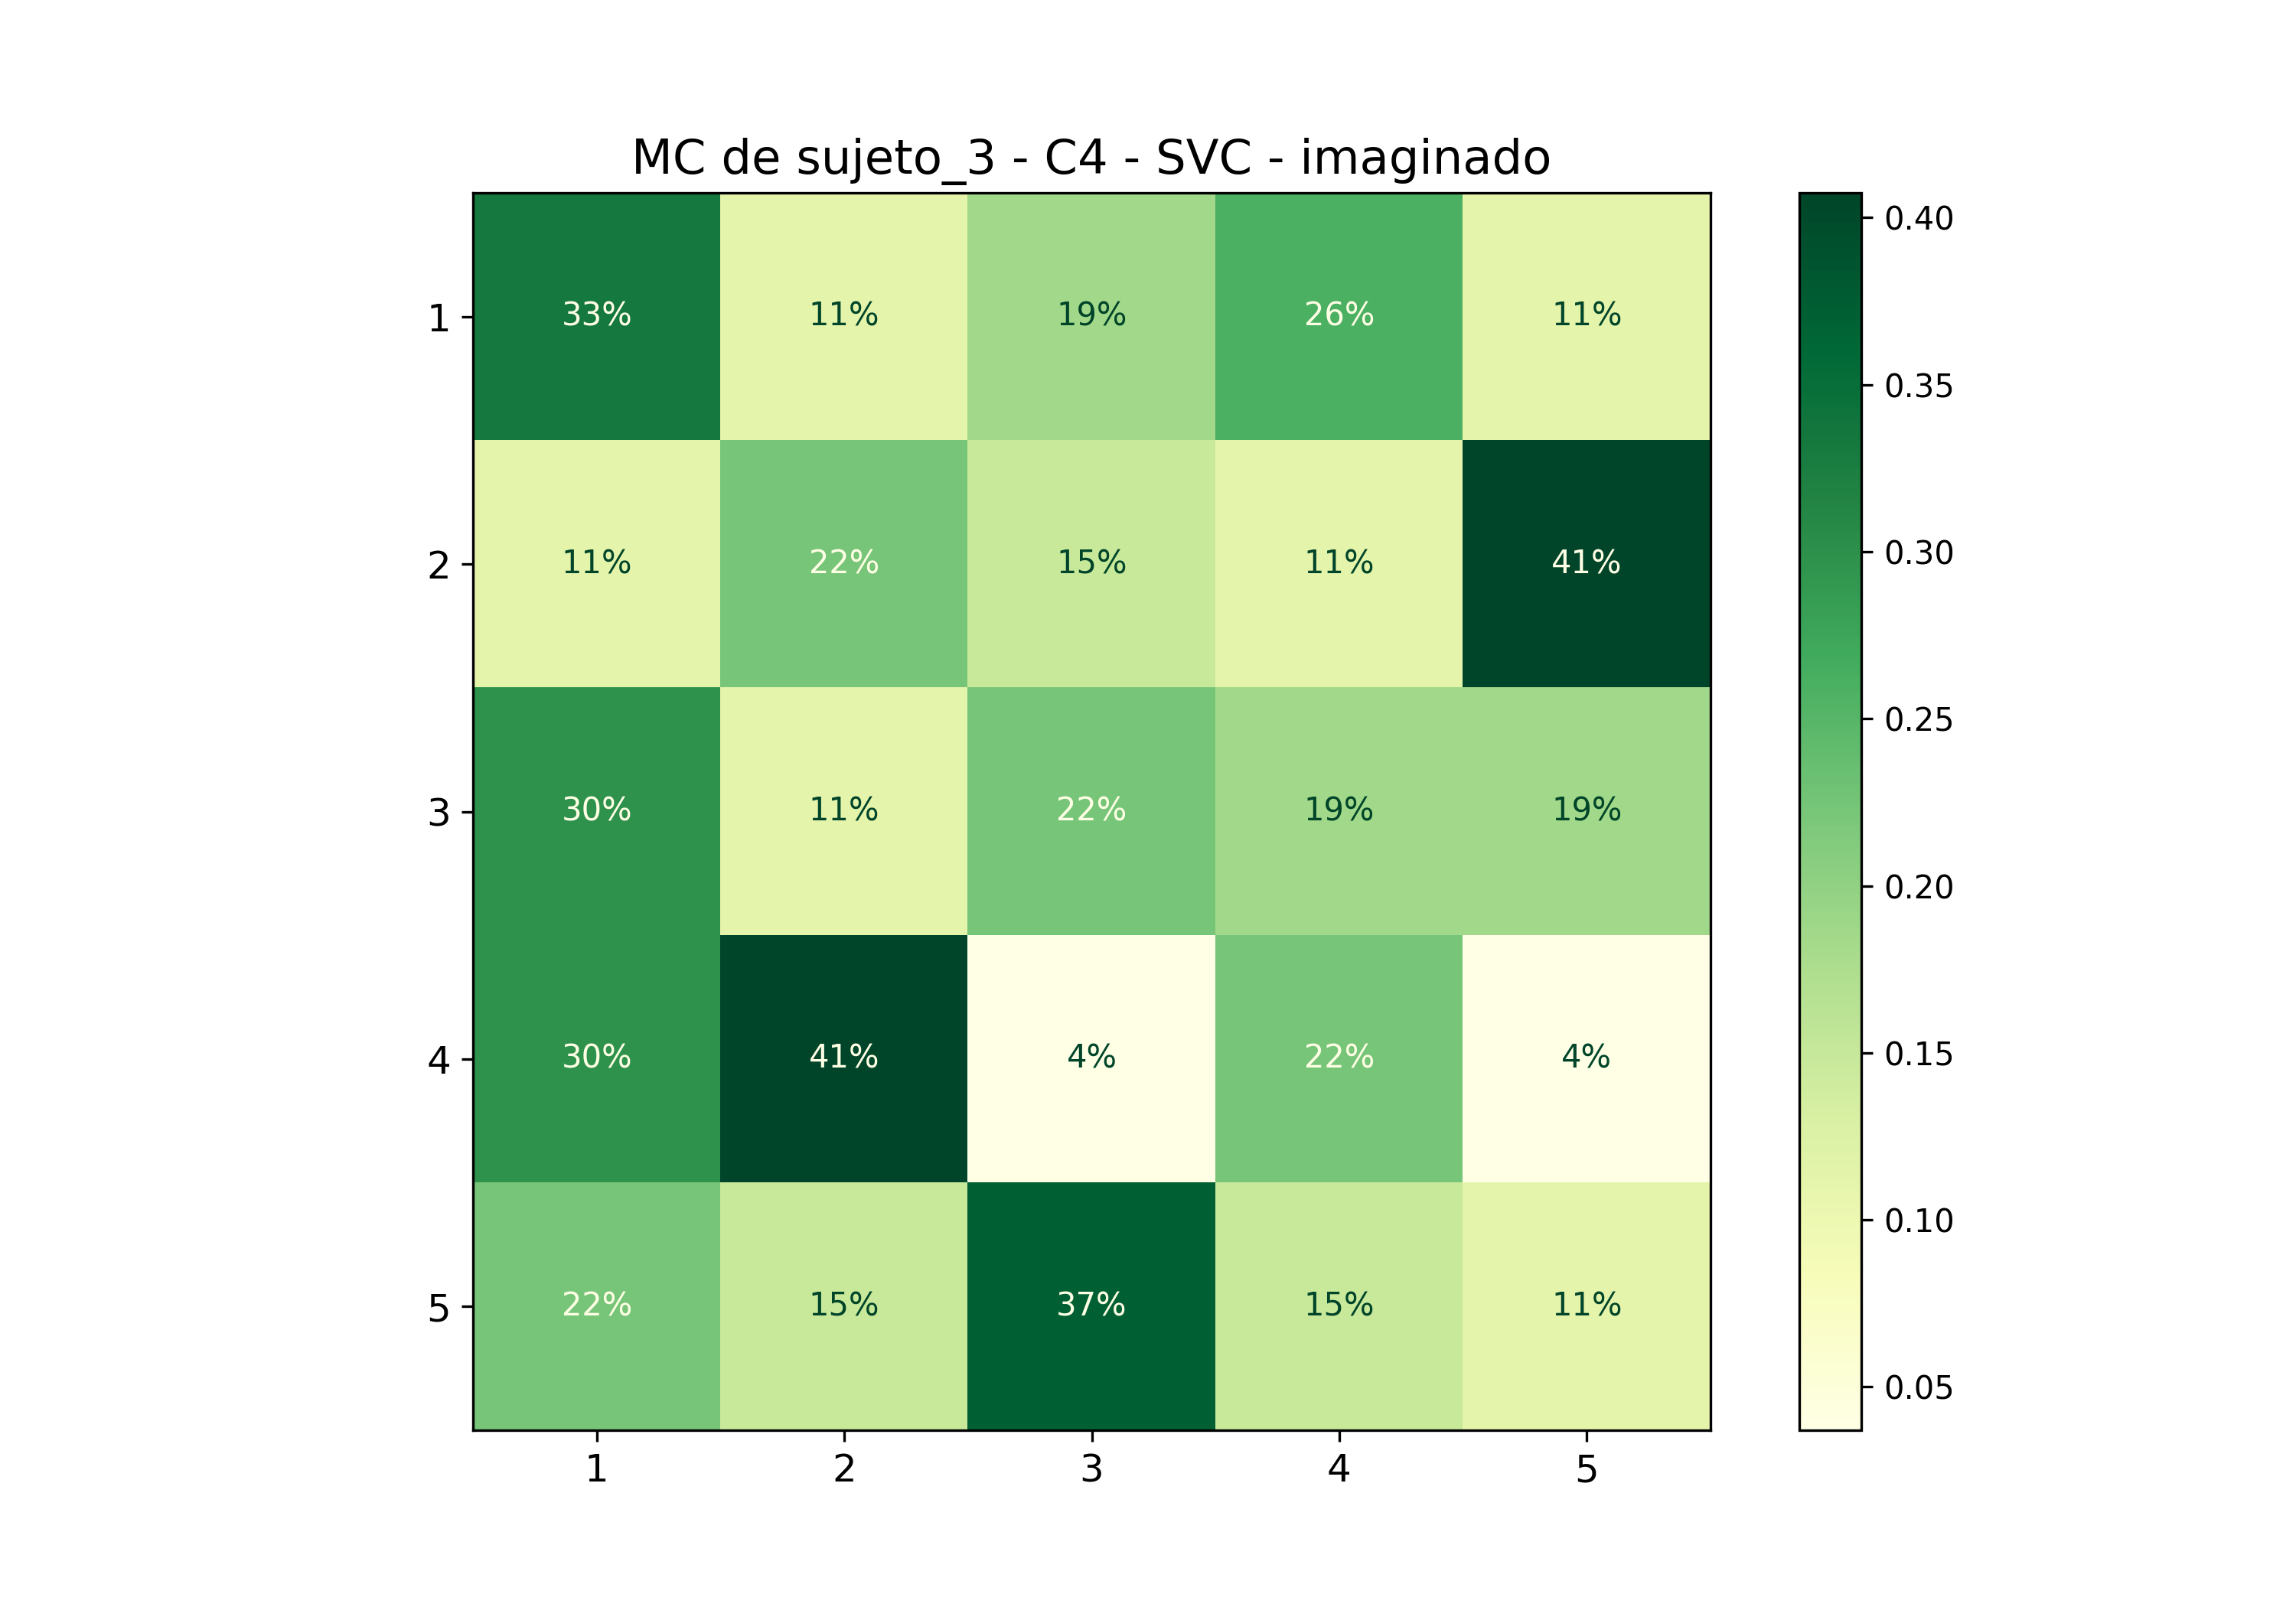

Values plotted in this chart, from the file beside it:
; 1; 2; 3; 4; 5
1; 0,3333333333333333; 0,1111111111111111; 0,18518518518518517; 0,25925925925925924; 0,1111111111111111
2; 0,1111111111111111; 0,2222222222222222; 0,14814814814814814; 0,1111111111111111; 0,4074074074074074
3; 0,2962962962962963; 0,1111111111111111; 0,2222222222222222; 0,18518518518518517; 0,18518518518518517
4; 0,2962962962962963; 0,4074074074074074; 0,037037037037037035; 0,2222222222222222; 0,037037037037037035
5; 0,2222222222222222; 0,14814814814814814; 0,37037037037037035; 0,14814814814814814; 0,1111111111111111
